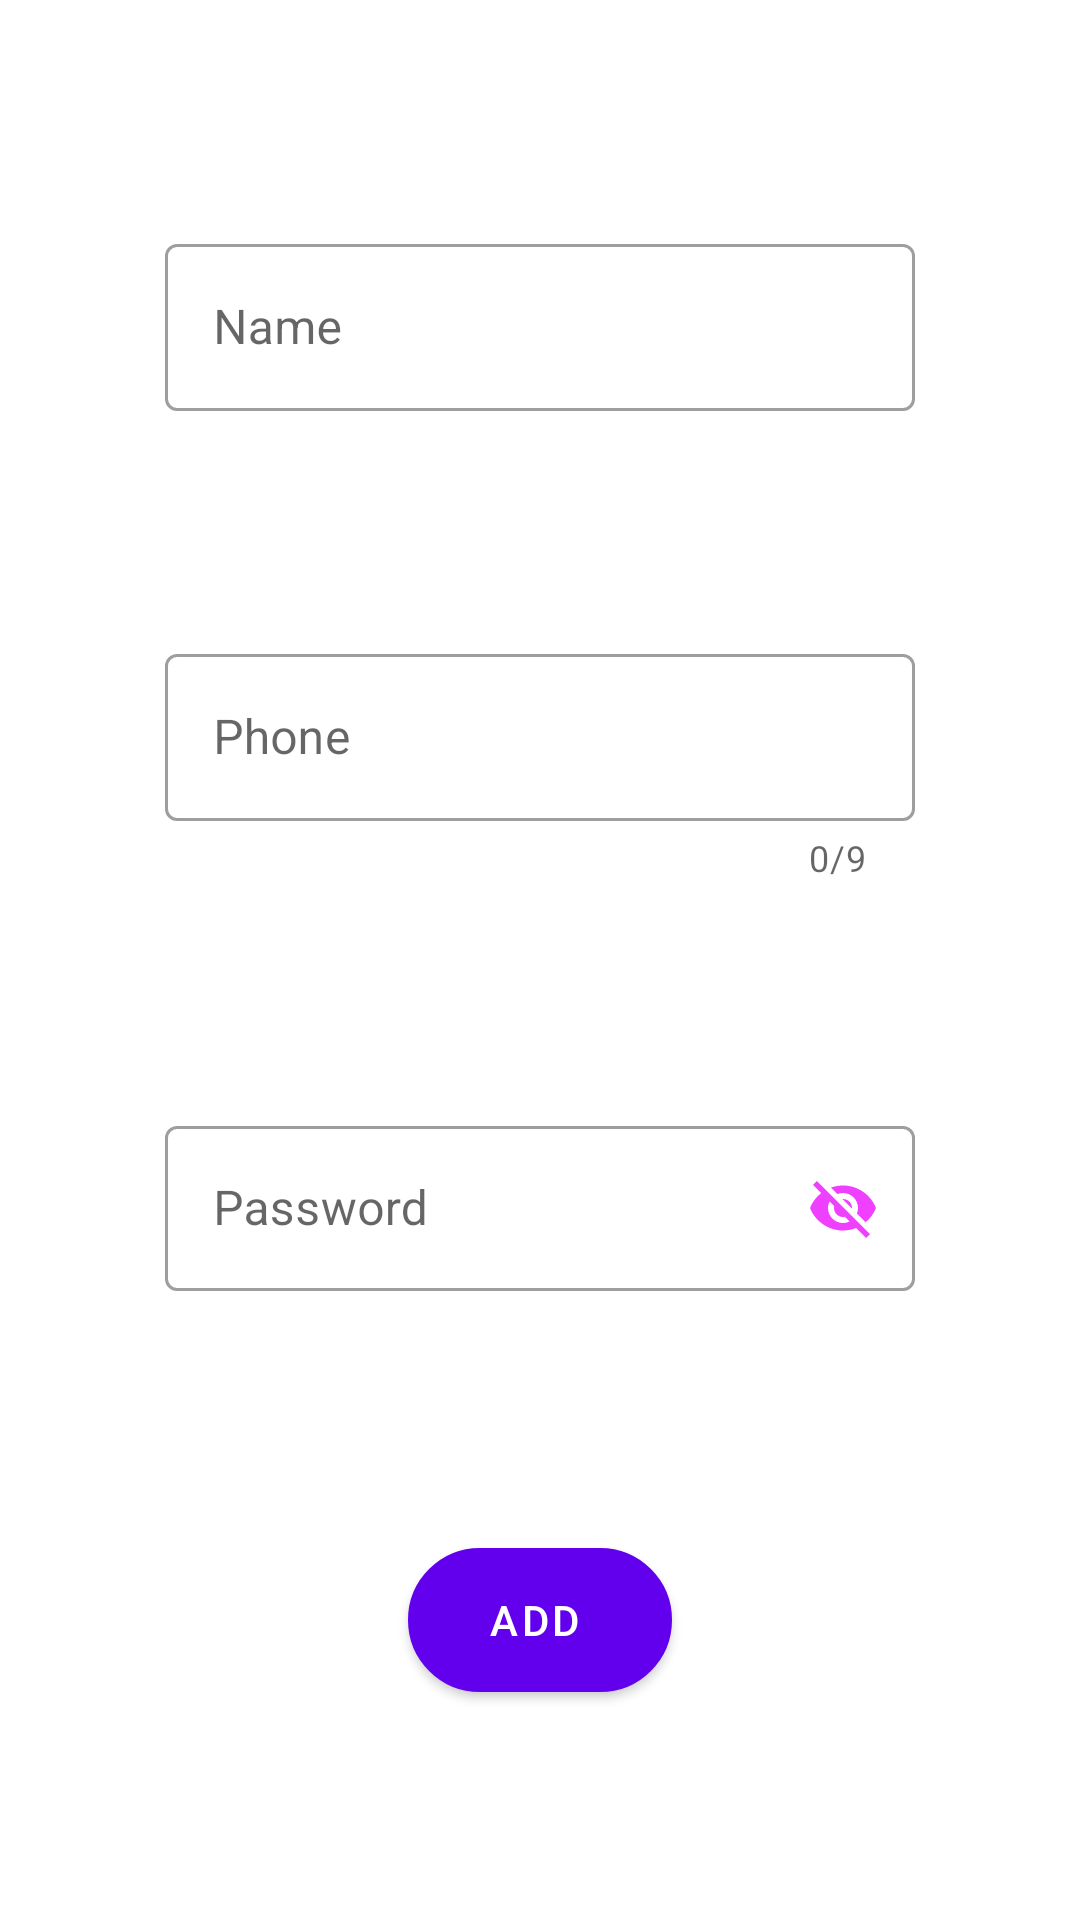

Produce the Android XML layout that renders to this screen, including the resource entries it uses.
<!-- AndroidManifest.xml: application theme Theme.P3_RecyclerView -->
<!-- res/layout/insert_data_person.xml -->
<?xml version="1.0" encoding="utf-8"?>
<androidx.constraintlayout.widget.ConstraintLayout xmlns:android="http://schemas.android.com/apk/res/android"
    xmlns:app="http://schemas.android.com/apk/res-auto"
    android:layout_width="match_parent"
    android:layout_height="match_parent">

    <com.google.android.material.textfield.TextInputLayout
        android:id="@+id/etName"
        android:layout_width="wrap_content"
        android:layout_height="wrap_content"
        android:hint="@string/etName"
        app:layout_constraintStart_toStartOf="parent"
        app:layout_constraintEnd_toEndOf="parent"
        app:layout_constraintTop_toTopOf="parent"
        app:layout_constraintBottom_toTopOf="@id/etPhone"
        app:startIconDrawable="@drawable/person"
        app:startIconTint="@color/secondaryColor"

        style="@style/Widget.MaterialComponents.TextInputLayout.OutlinedBox">

        <com.google.android.material.textfield.TextInputEditText
            android:layout_width="250dp"
            android:layout_height="match_parent"
            android:maxLines="1"/>

    </com.google.android.material.textfield.TextInputLayout>

    <com.google.android.material.textfield.TextInputLayout
        android:id="@+id/etPhone"
        style="@style/Widget.MaterialComponents.TextInputLayout.OutlinedBox"
        android:layout_width="wrap_content"
        android:layout_height="wrap_content"
        android:hint="@string/etPhone"
        app:layout_constraintStart_toStartOf="parent"
        app:layout_constraintEnd_toEndOf="parent"
        app:layout_constraintTop_toBottomOf="@id/etName"
        app:layout_constraintBottom_toTopOf="@id/etPassword"
        app:counterEnabled="true"
        app:counterMaxLength="9"
        app:startIconDrawable="@drawable/call"
        app:startIconTint="@color/secondaryColor">

        <com.google.android.material.textfield.TextInputEditText
            android:layout_width="250dp"
            android:layout_height="match_parent"
            android:maxLength="9"
            android:inputType="number"/>

    </com.google.android.material.textfield.TextInputLayout>

    <com.google.android.material.textfield.TextInputLayout
        android:id="@+id/etPassword"
        style="@style/Widget.MaterialComponents.TextInputLayout.OutlinedBox"
        android:layout_width="wrap_content"
        android:layout_height="wrap_content"
        android:inputType="textPassword"
        android:hint="@string/etPassword"
        app:endIconMode="password_toggle"
        app:endIconTint="@color/secondaryColor"
        app:layout_constraintTop_toBottomOf="@id/etPhone"
        app:layout_constraintStart_toStartOf="parent"
        app:layout_constraintEnd_toEndOf="parent"
        app:layout_constraintBottom_toTopOf="@id/btnAdd"

        >

        <com.google.android.material.textfield.TextInputEditText
            android:layout_width="250dp"
            android:layout_height="55dp" />

    </com.google.android.material.textfield.TextInputLayout>

    <Button
        android:id="@+id/btnAdd"
        android:layout_width="wrap_content"
        android:layout_height="wrap_content"
        android:text="@string/btnAdd"
        android:background="@drawable/boton_circular"
        app:icon="@drawable/person_add"
        style="@style/Widget.MaterialComponents.Button.Icon"
        app:layout_constraintStart_toStartOf="parent"
        app:layout_constraintEnd_toEndOf="parent"
        app:layout_constraintBottom_toBottomOf="parent"
        app:layout_constraintTop_toBottomOf="@id/etPassword"
        android:layout_marginTop="10dp"/>

</androidx.constraintlayout.widget.ConstraintLayout>
<!-- resources referenced by this layout -->
<resources>
  <color name="secondaryColor">#ef3fff</color>
  <!-- drawable boton_circular (drawable-v24) -->
  <?xml version="1.0" encoding="utf-8"?>
  <selector xmlns:android="http://schemas.android.com/apk/res/android" >
      <item >
          <shape android:shape="rectangle"  >
              <corners android:radius="50dip" />
              <stroke android:width="3dip" android:color="#ffffff" />
              <solid android:color="#0074BD" />
  
  
          </shape>
      </item>
  </selector>
  <!-- drawable person_add (drawable) -->
  <vector xmlns:android="http://schemas.android.com/apk/res/android"
      android:width="24dp"
      android:height="24dp"
      android:viewportWidth="48"
      android:viewportHeight="48"
      android:tint="@color/secondaryColor">
    <path
        android:fillColor="@android:color/white"
        android:pathData="M36.5,28V21.5H30V18.5H36.5V12H39.5V18.5H46V21.5H39.5V28ZM18,23.95Q14.7,23.95 12.6,21.85Q10.5,19.75 10.5,16.45Q10.5,13.15 12.6,11.05Q14.7,8.95 18,8.95Q21.3,8.95 23.4,11.05Q25.5,13.15 25.5,16.45Q25.5,19.75 23.4,21.85Q21.3,23.95 18,23.95ZM2,40V35.3Q2,33.55 2.875,32.125Q3.75,30.7 5.4,30Q9.15,28.35 12.075,27.675Q15,27 18,27Q21,27 23.9,27.675Q26.8,28.35 30.55,30Q32.2,30.75 33.1,32.15Q34,33.55 34,35.3V40ZM5,37H31V35.3Q31,34.5 30.55,33.775Q30.1,33.05 29.35,32.7Q25.8,31.05 23.35,30.525Q20.9,30 18,30Q15.1,30 12.625,30.525Q10.15,31.05 6.6,32.7Q5.85,33.05 5.425,33.775Q5,34.5 5,35.3ZM18,20.95Q19.95,20.95 21.225,19.675Q22.5,18.4 22.5,16.45Q22.5,14.5 21.225,13.225Q19.95,11.95 18,11.95Q16.05,11.95 14.775,13.225Q13.5,14.5 13.5,16.45Q13.5,18.4 14.775,19.675Q16.05,20.95 18,20.95ZM18,16.45Q18,16.45 18,16.45Q18,16.45 18,16.45Q18,16.45 18,16.45Q18,16.45 18,16.45Q18,16.45 18,16.45Q18,16.45 18,16.45Q18,16.45 18,16.45Q18,16.45 18,16.45ZM18,37Q18,37 18,37Q18,37 18,37Q18,37 18,37Q18,37 18,37Q18,37 18,37Q18,37 18,37Q18,37 18,37Q18,37 18,37Z"/>
  </vector>
  <string name="btnAdd">ADD</string>
  <string name="etName">Name</string>
  <string name="etPassword">Password</string>
  <string name="etPhone">Phone</string>
  <style name="Theme.P3_RecyclerView" parent="Theme.MaterialComponents.DayNight.DarkActionBar">
          
          <item name="colorPrimary">@color/purple_500</item>
          <item name="colorPrimaryVariant">@color/purple_700</item>
          <item name="colorOnPrimary">@color/white</item>
          
          <item name="colorSecondary">@color/teal_200</item>
          <item name="colorSecondaryVariant">@color/teal_700</item>
          <item name="colorOnSecondary">@color/black</item>
          
          <item name="android:statusBarColor">?attr/colorPrimaryVariant</item>
          
      </style>
  <!-- not gathered from this repository: default colours our renderer supplied (Android Studio template values) -->
  <color name="purple_500">#FF6200EE</color>
  <color name="purple_700">#FF3700B3</color>
  <color name="teal_200">#FF03DAC5</color>
  <color name="teal_700">#FF018786</color>
  <color name="black">#FF000000</color>
  <color name="white">#FFFFFFFF</color>
</resources>
